Run: headless pygame with SDL's dummy video driver; simulated clock (each Clock.tick advances the game by its frame time, no real sleeping); random seed 0; keys injected as events and as key.get_pressed() state; mouse plan: one left click at the window centre at the start of phase 2, then a move to the lower-right quarter at the start of phase 3.
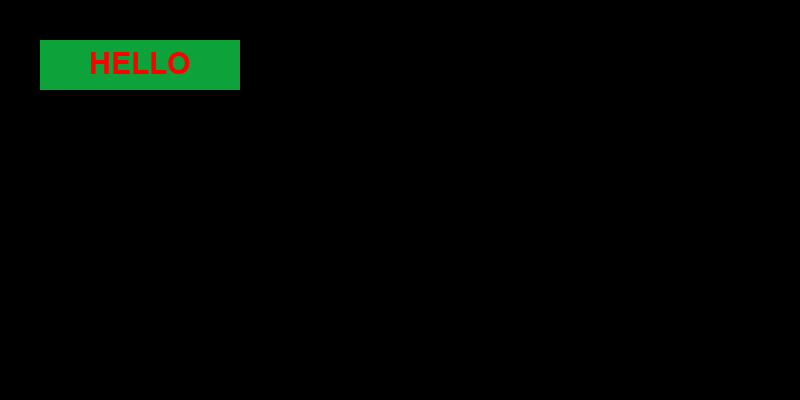
Frame 1 of 4 · flips 1–60 · no input
Frame 2 of 4 · flips 61–180 · clicked the window centre · tapped SPACE, RETURN · held RIGHT (→), D · screen unchanged from frame 1, image omitted
Frame 3 of 4 · flips 181–300 · moved the mouse to the lower-right quarter · held DOWN (↓), S · screen unchanged from frame 2, image omitted
Frame 4 of 4 · flips 301–420 · held LEFT (←), A, UP (↑), W · screen unchanged from frame 3, image omitted

The pygame program that drew these frames:

import pygame


class Button:
    def __init__(self, screen, width, height):
        self.width = width
        self.height = height
        self.inactive_color = (23, 204, 58)
        self.active_color = (13, 162, 58)
        self.screen = screen

    def draw(self, x: int, y: int, message: str, action=None):
        button = pygame.Rect(x, y, self.width, self.height)
        #sc = pygame.Surface((self.width, self.height))
        #sc.blit(button, (x, y))
        #sc.fill(self.active_color)
        #self.screen.blit(sc, (x, y))

        pygame.draw.rect(self.screen, self.active_color, button)
        mouse = pygame.mouse.get_pos()
        click = pygame.mouse.get_pressed()
        if button.collidepoint(mouse):
            #sc.fill(self.inactive_color)
            #pygame.draw.rect(self.screen, self.inactive_color, (x, y, self.width, self.height))
            if click[0] == 1:
                pygame.time.delay(150)
                if action is not None:
                    pygame.time.delay(150)
                    action()
        font = pygame.font.Font(None, self.width // len(message) + 5)
        text = font.render(message, True, (255, 0, 0))
        self.screen.blit(text, ((x + self.width / 2) - text.get_width() / 2,
                                (y + self.height / 2) - font.get_height() / 2))


if __name__ == '__main__':
    pygame.init()
    pygame.display.set_caption('Тест')
    size = width, height = 800, 400
    screen = pygame.display.set_mode(size)
    running = True
    a = Button(screen, 200, 50)
    clock = pygame.time.Clock()
    while running:
        for event in pygame.event.get():
            if event.type == pygame.QUIT:
                running = False
        #screen.fill((0, 0, 0))
        pygame.display.set_caption(str(clock.get_fps()))
        a.draw(40, 40, 'HELLO')
        pygame.display.flip()
        clock.tick(144)
        #clock.tick(10)
    pygame.quit()
